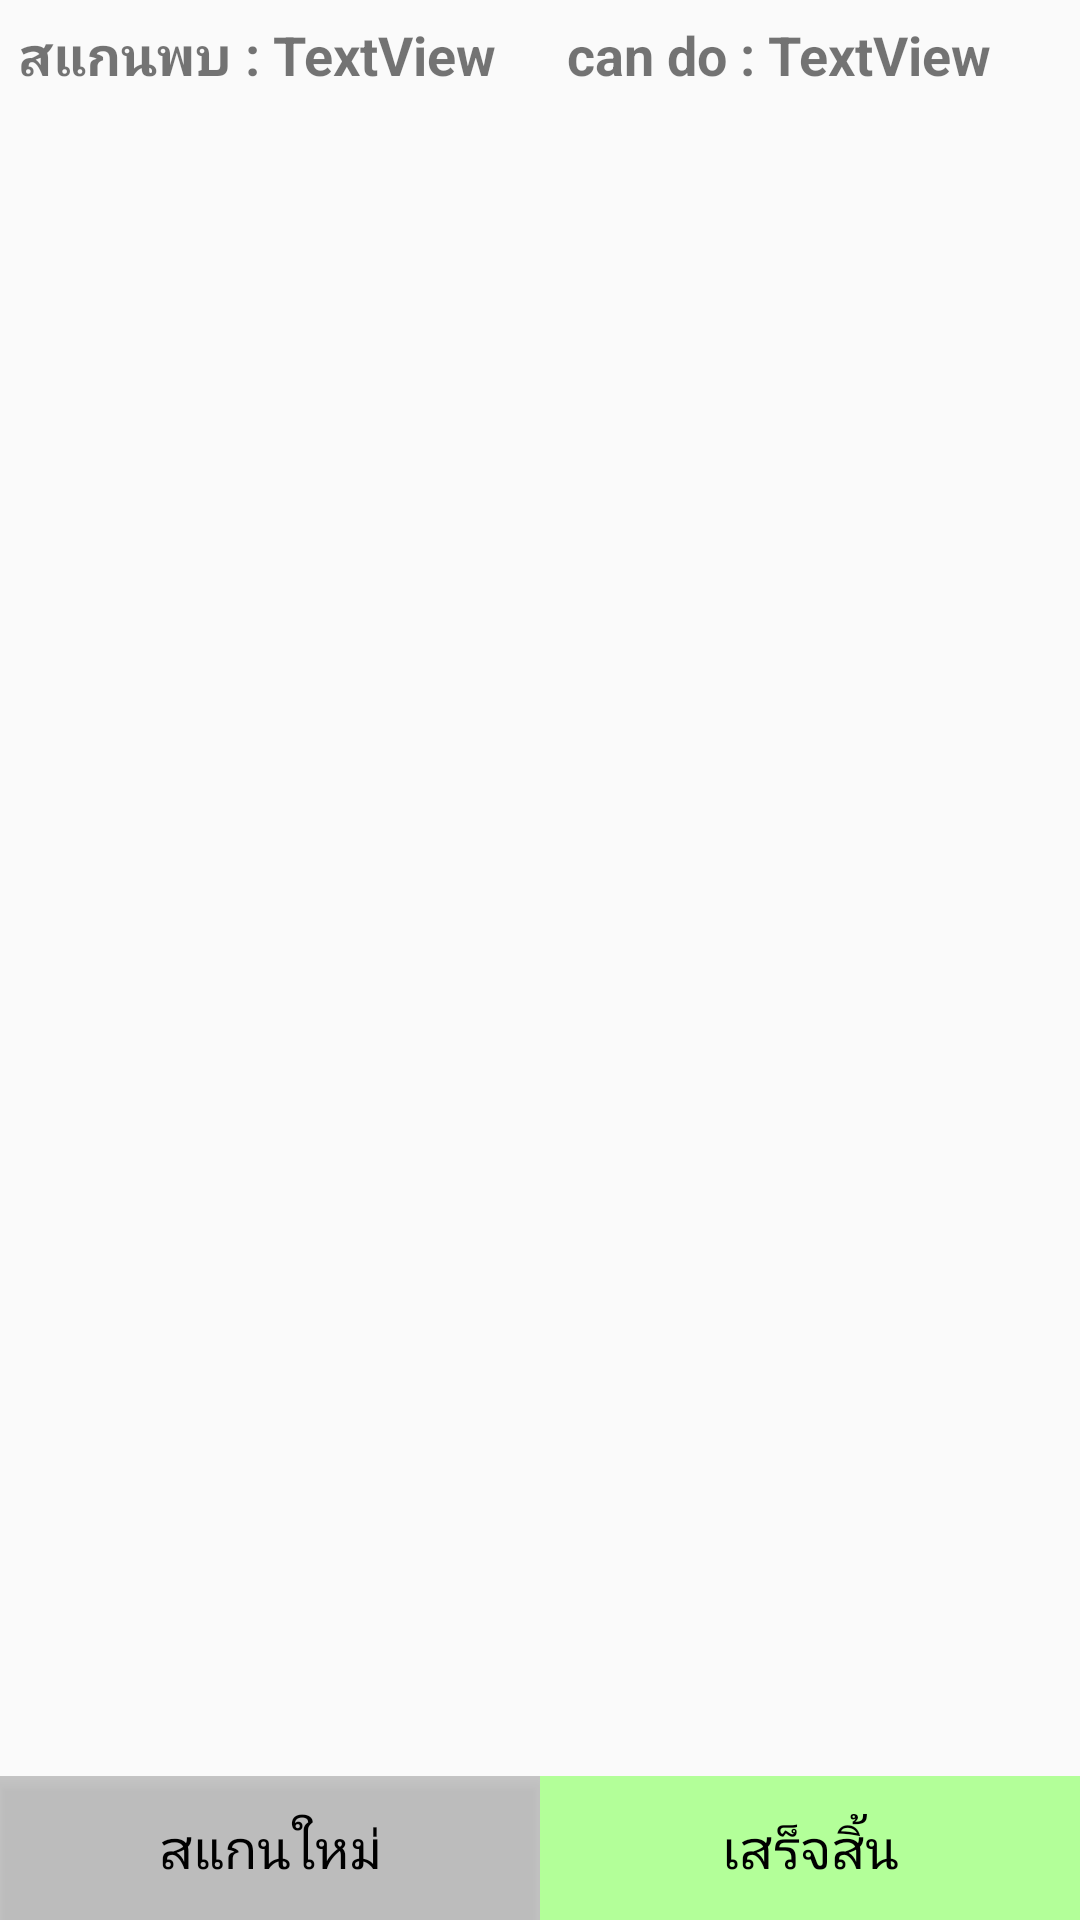

Here is an Android app screen rendered from its layout file. Give the layout XML and the strings, colors and styles it references.
<!-- AndroidManifest.xml: application theme Theme.CssdM1 -->
<!-- res/layout/fragment_list_rfid_t2x.xml -->
<?xml version="1.0" encoding="utf-8"?>
<LinearLayout xmlns:android="http://schemas.android.com/apk/res/android"
    xmlns:app="http://schemas.android.com/apk/res-auto"
    xmlns:tools="http://schemas.android.com/tools"
    android:id="@+id/main"
    android:layout_width="match_parent"
    android:layout_height="match_parent"
    android:orientation="vertical">

    <LinearLayout
        android:layout_width="match_parent"
        android:layout_height="match_parent"
        android:layout_weight="1"
        android:orientation="vertical"
        android:paddingLeft="6dp"
        android:paddingTop="6dp"
        android:paddingRight="6dp">

        <LinearLayout
            android:layout_width="match_parent"
            android:layout_height="wrap_content"
            android:gravity="center_vertical"
            android:orientation="horizontal">

            <LinearLayout
                android:layout_width="match_parent"
                android:layout_height="wrap_content"
                android:orientation="horizontal">

                <TextView
                    android:id="@+id/txtRFIDFound"
                    android:layout_width="wrap_content"
                    android:layout_height="wrap_content"
                    android:layout_weight="0"
                    android:text="สแกนพบ : "
                    android:textSize="18sp"
                    android:textStyle="bold"
                    android:visibility="visible" />

                <TextView
                    android:id="@+id/textViewRFIDFound"
                    android:layout_width="wrap_content"
                    android:layout_height="wrap_content"
                    android:layout_weight="1"
                    android:text="TextView"
                    android:textSize="18sp"
                    android:textStyle="bold"
                    android:visibility="visible" />

                <TextView
                    android:id="@+id/txtRFIDMatch"
                    android:layout_width="wrap_content"
                    android:layout_height="wrap_content"
                    android:layout_weight="0"
                    android:text="can do : "
                    android:textSize="18sp"
                    android:textStyle="bold" />

                <TextView
                    android:id="@+id/textViewRFIDMatch"
                    android:layout_width="wrap_content"
                    android:layout_height="wrap_content"
                    android:layout_weight="1"
                    android:text="TextView"
                    android:textSize="18sp"
                    android:textStyle="bold" />
            </LinearLayout>

        </LinearLayout>

        <LinearLayout
            android:layout_width="match_parent"
            android:layout_height="wrap_content"
            android:layout_weight="0"
            android:orientation="vertical">

            <LinearLayout
                android:layout_width="match_parent"
                android:layout_height="wrap_content"
                android:layout_weight="0"
                android:orientation="horizontal">

                <TextView
                    android:id="@+id/txtHeadRFIDCount1"
                    android:layout_width="wrap_content"
                    android:layout_height="wrap_content"
                    android:layout_marginTop="6dp"
                    android:layout_weight="0"
                    android:text="Count1 : "
                    android:textSize="16sp"
                    android:textStyle="bold"
                    android:visibility="gone" />

                <TextView
                    android:id="@+id/txtRFIDCount1"
                    android:layout_width="wrap_content"
                    android:layout_height="wrap_content"
                    android:layout_marginTop="6dp"
                    android:layout_weight="0"
                    android:text="TextView"
                    android:textSize="16sp"
                    android:textStyle="bold"
                    android:visibility="gone" />
            </LinearLayout>

            <ListView
                android:id="@+id/listView_item_rfid1"
                android:layout_width="match_parent"
                android:layout_height="wrap_content"
                android:layout_marginTop="6dp"
                android:layout_weight="1" />
        </LinearLayout>

        <LinearLayout
            android:layout_width="match_parent"
            android:layout_height="match_parent"
            android:layout_weight="1"
            android:orientation="vertical">

            <LinearLayout
                android:layout_width="match_parent"
                android:layout_height="wrap_content"
                android:layout_weight="0"
                android:orientation="horizontal">

                <TextView
                    android:id="@+id/txtHeadRFIDCount2"
                    android:layout_width="wrap_content"
                    android:layout_height="wrap_content"
                    android:layout_marginTop="6dp"
                    android:layout_weight="0"
                    android:text="Count2 : "
                    android:textSize="16sp"
                    android:textStyle="bold"
                    android:visibility="gone" />

                <TextView
                    android:id="@+id/txtRFIDCount2"
                    android:layout_width="wrap_content"
                    android:layout_height="wrap_content"
                    android:layout_marginTop="6dp"
                    android:layout_weight="0"
                    android:text="TextView"
                    android:textSize="16sp"
                    android:textStyle="bold"
                    android:visibility="gone" />
            </LinearLayout>

            <ListView
                android:id="@+id/listView_item_rfid2"
                android:layout_width="match_parent"
                android:layout_height="match_parent"
                android:layout_marginTop="6dp"
                android:layout_weight="1" />
        </LinearLayout>

    </LinearLayout>

    <LinearLayout
        android:layout_width="match_parent"
        android:layout_height="wrap_content"
        android:layout_weight="0"
        android:orientation="horizontal">

        <androidx.constraintlayout.widget.ConstraintLayout
            android:layout_width="match_parent"
            android:layout_height="match_parent"
            android:layout_weight="1">

            <Button
                android:id="@+id/btn_clear"
                android:layout_width="match_parent"
                android:layout_height="wrap_content"
                android:layout_weight="1"
                android:background="@color/cardview_shadow_start_color"
                android:text="สแกนใหม่"
                android:textColor="@color/black"
                android:textSize="18sp"
                app:layout_constraintBottom_toBottomOf="parent"
                app:layout_constraintEnd_toEndOf="parent"
                app:layout_constraintStart_toStartOf="parent"
                app:layout_constraintTop_toTopOf="parent" />

            <ProgressBar
                android:id="@+id/progressBarClear"
                style="?android:attr/progressBarStyle"
                android:layout_width="30dp"
                android:layout_height="30dp"
                android:layout_weight="1"
                android:visibility="gone"
                app:layout_constraintBottom_toBottomOf="parent"
                app:layout_constraintEnd_toEndOf="parent"
                app:layout_constraintStart_toStartOf="parent"
                app:layout_constraintTop_toTopOf="parent" />

        </androidx.constraintlayout.widget.ConstraintLayout>

        <androidx.constraintlayout.widget.ConstraintLayout
            android:layout_width="match_parent"
            android:layout_height="match_parent"
            android:layout_weight="1">

            <Button
                android:id="@+id/btn_complete"
                android:layout_width="match_parent"
                android:layout_height="wrap_content"
                android:layout_weight="1"
                android:background="@color/colorDirGreen"
                android:text="เสร็จสิ้น"
                android:textColor="@color/black"
                android:textSize="18sp"
                app:layout_constraintBottom_toBottomOf="parent"
                app:layout_constraintEnd_toEndOf="parent"
                app:layout_constraintStart_toStartOf="parent"
                app:layout_constraintTop_toTopOf="parent" />

            <ProgressBar
                android:id="@+id/progressBarComplete"
                style="?android:attr/progressBarStyle"
                android:layout_width="30dp"
                android:layout_height="30dp"
                android:layout_weight="1"
                android:visibility="gone"
                app:layout_constraintBottom_toBottomOf="parent"
                app:layout_constraintEnd_toEndOf="parent"
                app:layout_constraintStart_toStartOf="parent"
                app:layout_constraintTop_toTopOf="parent" />
        </androidx.constraintlayout.widget.ConstraintLayout>

    </LinearLayout>

</LinearLayout>
<!-- resources referenced by this layout -->
<resources>
  <color name="black">#FF000000</color>
  <color name="colorDirGreen">#b3ff99</color>
  <style name="Theme.CssdM1" parent="Theme.AppCompat.Light.DarkActionBar">
          
          <item name="colorPrimary">@color/purple_500</item>
          <item name="colorPrimaryVariant">@color/purple_700</item>
          <item name="colorOnPrimary">@color/white</item>
          
          <item name="colorSecondary">@color/teal_200</item>
          <item name="colorSecondaryVariant">@color/teal_700</item>
          <item name="colorOnSecondary">@color/black</item>
      </style>
  <color name="purple_500">#FF6200EE</color>
  <color name="purple_700">#FF3700B3</color>
  <color name="white">#FFFFFFFF</color>
  <color name="teal_200">#FF03DAC5</color>
  <color name="teal_700">#FF018786</color>
</resources>
